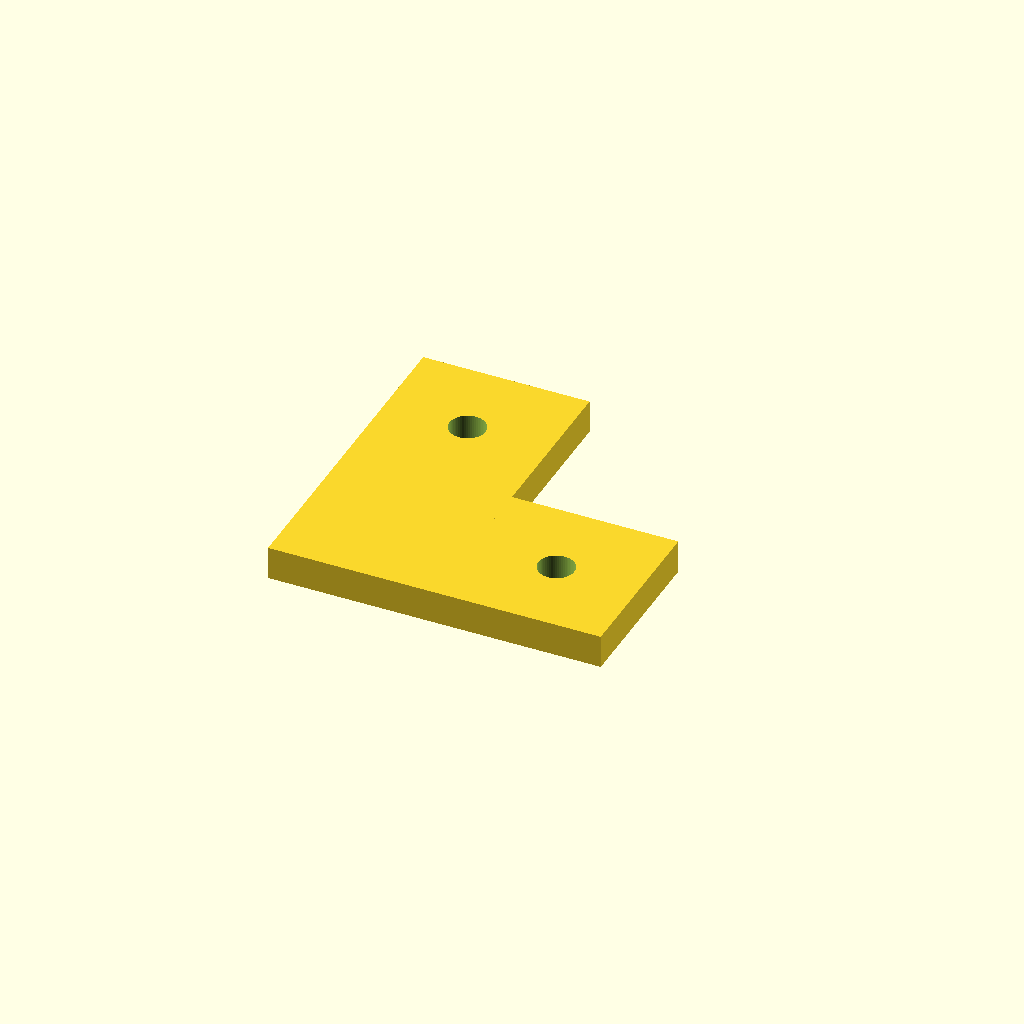
Cell 1: rendered with the file's own defaults.
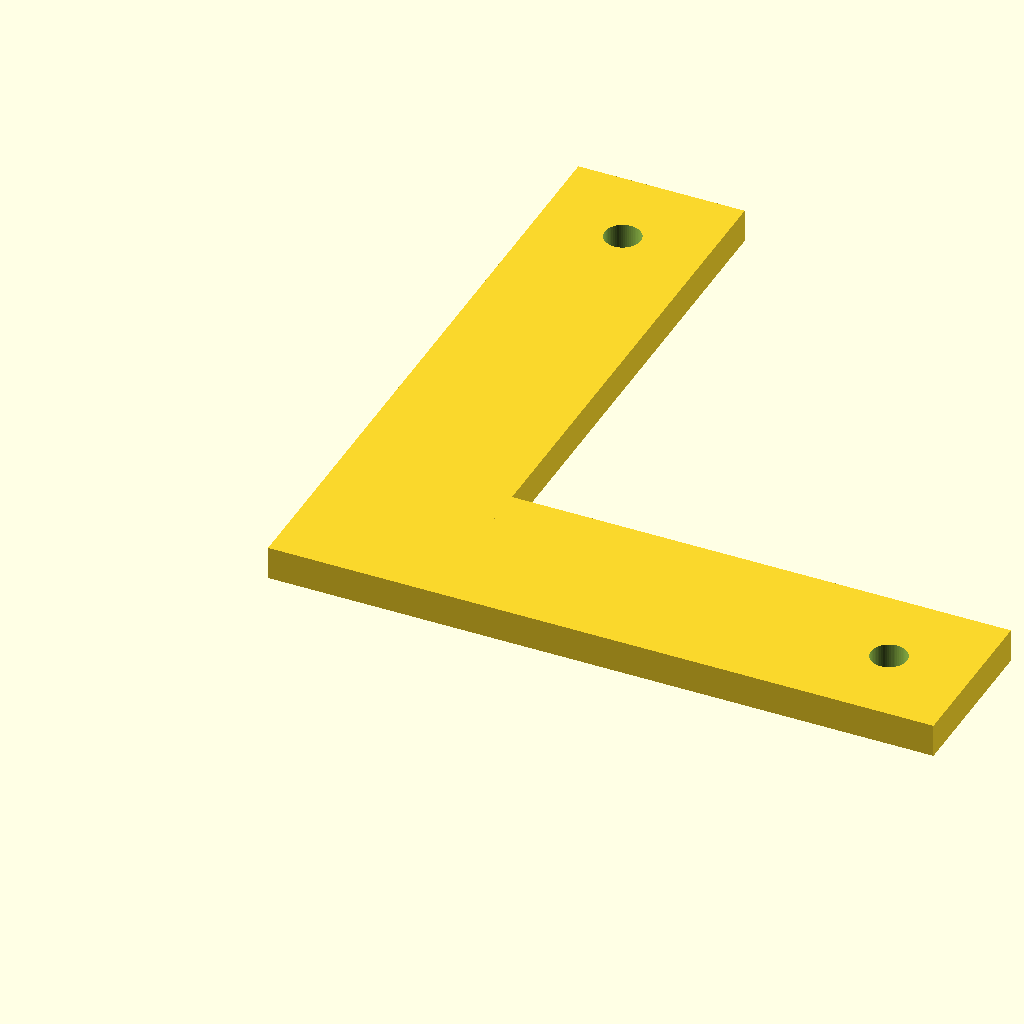
Cell 2: the same model with arm = 100.
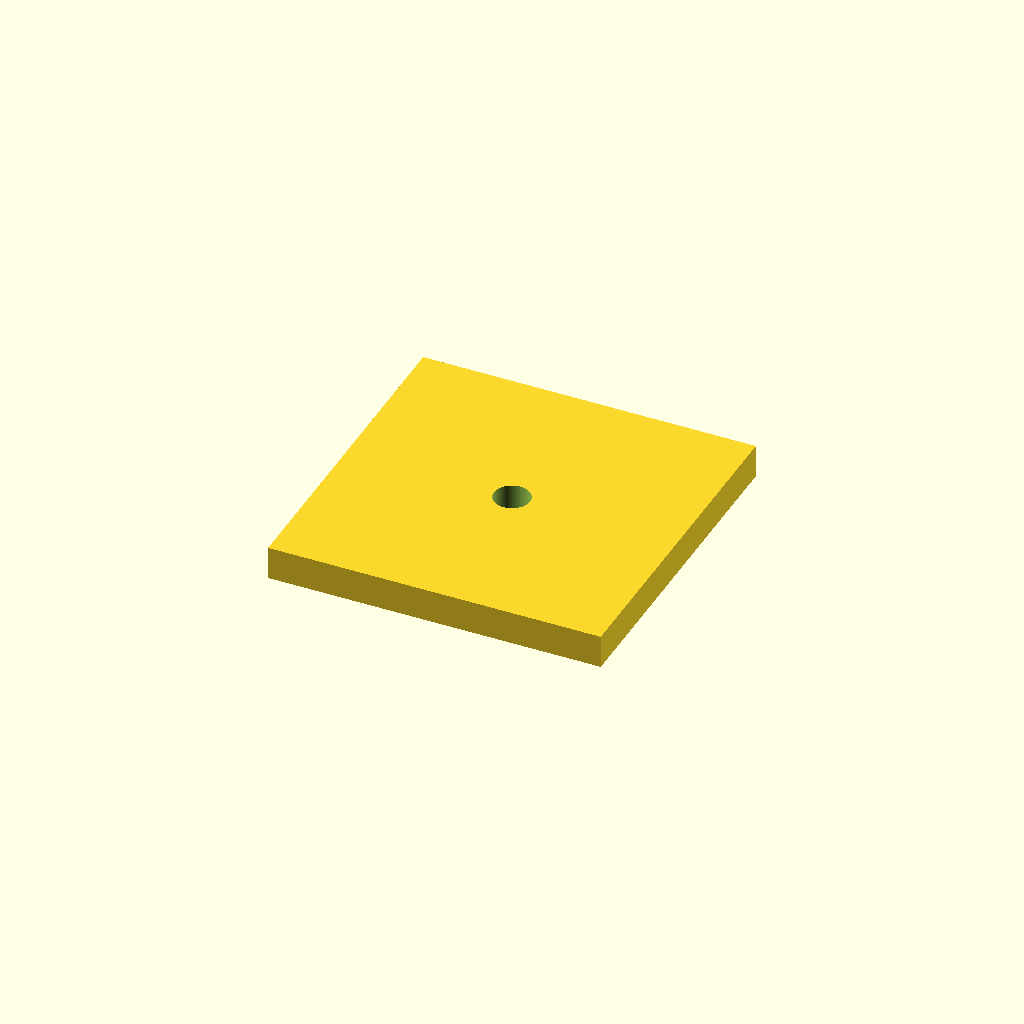
Cell 3: the same model with width = 50.
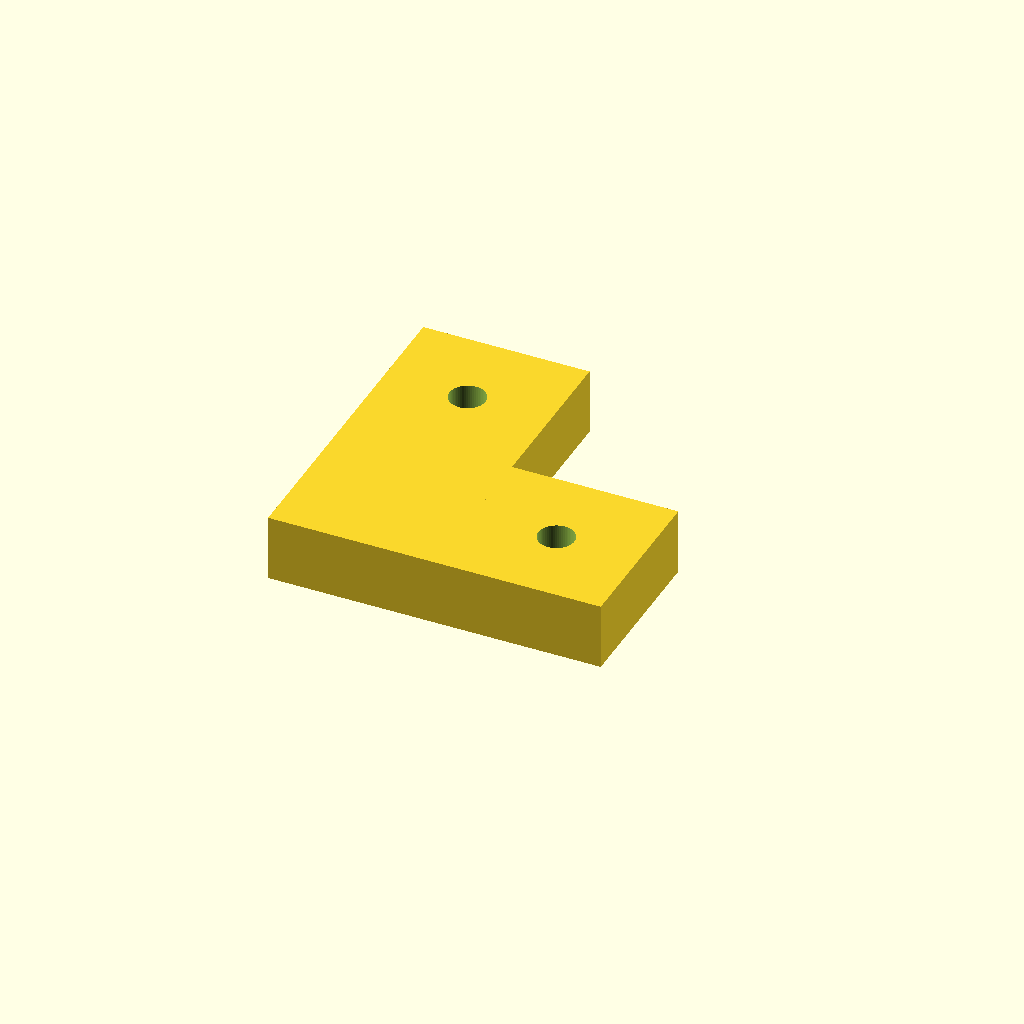
Cell 4 — plate_t set to 10, the other parameters unchanged.
All cells are drawn from one camera (rotation 55°, 0°, 25°, orthographic, colour scheme Cornfield), so only the parameter changes between them.
Source of the model, optional_data/data/parts/part_0552.scad:
// Flat 90-degree corner plate.
$fn = 60;
eps = 0.02;
arm = 50;
width = 25;
plate_t = 5;
difference() {
    union() { cube([arm, width, plate_t]); cube([width, arm, plate_t]); }
    for (p = [[width / 2, arm - width / 2], [arm - width / 2, width / 2]])
        translate([p[0], p[1], -eps]) cylinder(d = 5.4, h = plate_t + 2 * eps);
}
Parameter table extracted from the source (name, type, default, range or options):
eps: number, default 0.02
arm: number, default 50
width: number, default 25
plate_t: number, default 5
